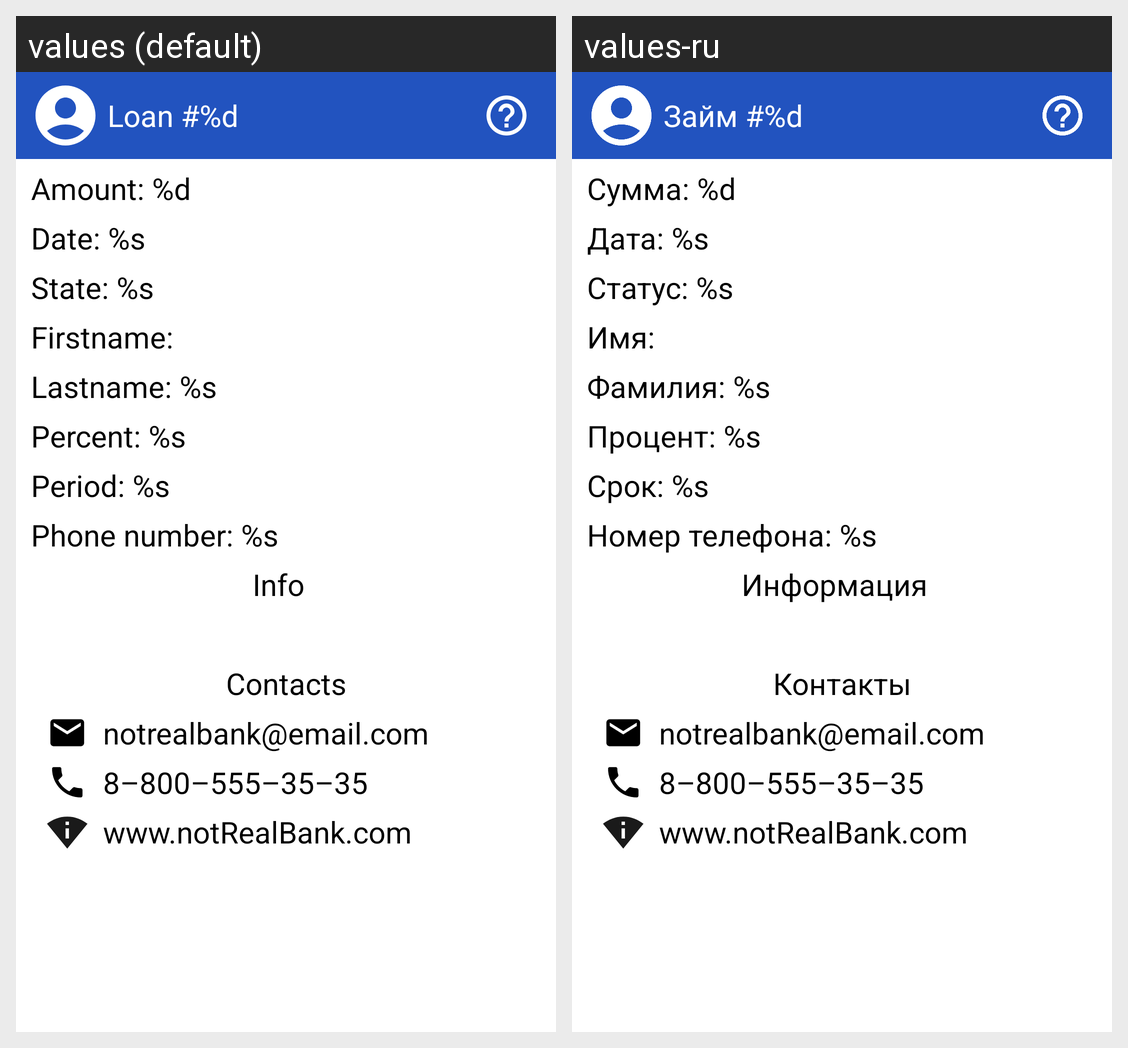

This grid shows one Android layout under two languages. Give, for every string resource on the screen, its name, the default text and each shown locale's text.
Android screen res/layout/fragment_loan.xml rendered under 2 locales, left to right: values (default), values-ru. Device: Nexus 5 (rendered at 1080×1920; each locale shown at half size, 540×960, under a caption strip naming it); theme Theme.ChernykhHomework.
Strings drawn on this screen, with the default value and each locale's value (text and hints the layout hard-codes, and strings that could not be matched under every locale, appear in the picture but are not listed):

loan_number
  values: Loan #%d
  values-ru: Займ #%d

amount
  values: Amount: %d
  values-ru: Сумма: %d

date
  values: Date: %s
  values-ru: Дата: %s

state
  values: State: %s
  values-ru: Статус: %s

firstname_title
  values: Firstname:
  values-ru: Имя:

lastname
  values: Lastname: %s
  values-ru: Фамилия: %s

percent2
  values: Percent: %s
  values-ru: Процент: %s

period
  values: Period: %s
  values-ru: Срок: %s

phone_number
  values: Phone number: %s
  values-ru: Номер телефона: %s

info
  values: Info
  values-ru: Информация

contacts
  values: Contacts
  values-ru: Контакты

not_real_bank_email
  values: notrealbank@email.com
  values-ru: notrealbank@email.com

funny_phone_number
  values: 8–800–555–35–35
  values-ru: 8–800–555–35–35

not_real_bank_site
  values: www.notRealBank.com
  values-ru: www.notRealBank.com
